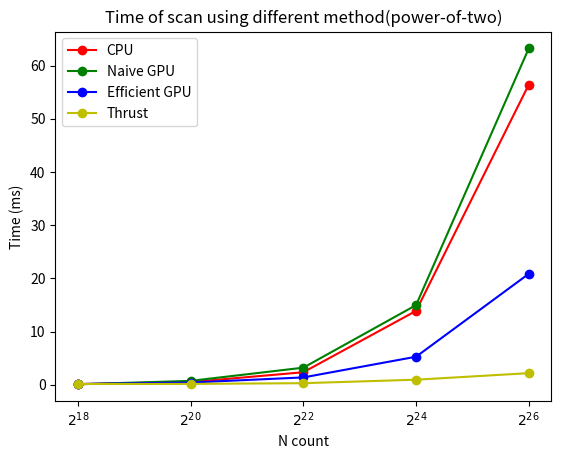

Write Python code to recreate this figure. (Note: this script raises an exception after producing the figure.)
import matplotlib.pyplot as plt

N = []
for i in range(18, 28, 2):
    xlabel = "$2^{"
    xlabel += str(i)
    xlabel += '}$'
    N.append(xlabel)
# N = [r"$2^{}$".format(i) for i in range(18, 28, 2)]

# Drawing increasing boids, with visuals
cpu = [0.1506, 0.5339, 2.3771, 13.9042, 56.4294]
gpu_naive = [0.106496,  0.754688,  3.23482, 14.9873, 63.2361]
gpu_efficient = [0.157696, 0.443392, 1.40288, 5.29101, 20.8722]
gpu_thrust = [0.160768, 0.18832, 0.319488, 0.975808, 2.20467]
plt.xlabel("N count")
plt.ylabel("Time (ms)")
plt.plot(N, cpu, label="CPU", color="r", marker="o")
plt.plot(N, gpu_naive, label="Naive GPU", color="g", marker="o")
plt.plot(N, gpu_efficient, label="Efficient GPU", color="b", marker="o")
plt.plot(N, gpu_thrust, label="Thrust", color="y", marker="o")
plt.legend(labels=["CPU", "Naive GPU", "Efficient GPU", "Thrust"])
plt.title("Time of scan using different method(power-of-two)")
plt.show()
plt.savefig("../img/scan-power-of-two.png")
plt.clf()

cpu = [0.1685, 0.6555, 3.2271, 17.4222, 44.574]
gpu_naive = [0.1024, 0.765952, 3.24301, 15.574, 74.4376]
gpu_efficient = [0.166912, 0.477184, 1.41312, 6.2505, 20.8456]
gpu_thrust = [0.166944, 0.191584, 0.401504, 0.777952, 2.18931]
plt.xlabel("N count")
plt.ylabel("Time (ms)")
plt.plot(N, cpu, label="CPU", color="r", marker="o")
plt.plot(N, gpu_naive, label="Naive GPU", color="g", marker="o")
plt.plot(N, gpu_efficient, label="Efficient GPU", color="b", marker="o")
plt.plot(N, gpu_thrust, label="Thrust", color="y", marker="o")
plt.legend(labels=["CPU", "Naive GPU", "Efficient GPU", "Thrust"])
plt.title("Time of scan using different method(non-power-of-two)")
plt.show()
plt.savefig("../img/scan-non-power-of-two.png")
plt.clf()

exit()

# Drawing increasing boids, no visuals
fps_brutalForce = [8297.48, 1227.13, 42.882, 0.46393, 0.0]
fps_scatteredGrid = [7666.14, 7279.71, 4348.93, 380.379, 18.6696]
fps_coherentGrid = [7383.36, 7034.57, 4743.67, 683.372, 57.848]

plt.xlabel("N count")
plt.ylabel("FPS")
plt.plot(N, fps_brutalForce, label="brutalForce", color="r", marker="o")
plt.plot(N, fps_scatteredGrid, label="scatteredGrid", color="g", marker="o")
plt.plot(N, fps_coherentGrid, label="coherentGrid", color="b", marker="o")
plt.legend(labels=["brutalForce", "scatteredGrid", "coherentGrid"])
plt.title("FPS of kernel under different method (No visulization)")
# plt.show()
plt.savefig("../images/boids_no_visual.png")

plt.clf()

# Drawing 27-cell vs 8-cell
plt.xlabel("N count")
plt.ylabel("FPS")
fps_scatteredGrid27Neighbors = [7285.03, 6472.57, 3955.12, 353.385, 18.667]
fps_scatteredGrid8Neighbors = [7666.14, 7279.71, 4348.93, 380.379, 18.6696]
plt.plot(N, fps_scatteredGrid27Neighbors, label="27-cell", marker="o")
plt.plot(N, fps_scatteredGrid8Neighbors, label="8-cell", marker="o")
plt.legend(labels=["27-cell", "8-cell"])
plt.title("FPS of 27-cell vs 8-cell (No visualization)")
# plt.show()
plt.savefig("../images/27vs8_no_visual.png")

plt.clf()


# Drawing increasing blockSize

blockSize = [r"$2^{}$".format(i) for i in range(2, 11)]
fps_coherentGridBlockSizeChanged = [ 11.7512, 18.7417,28.524,41.9919, 57.0016, 62.4268, 64.3508, 61.0085, 59.5032]
plt.xlabel("Block size")
plt.ylabel("FPS")
plt.plot(blockSize, fps_coherentGridBlockSizeChanged, marker="o")
plt.title("FPS of coherent grid over increasing grid size (With visualization)")
# plt.show()
plt.savefig("../images/increasing_gridSize.png")

if __name__ == "__main__":
    pass